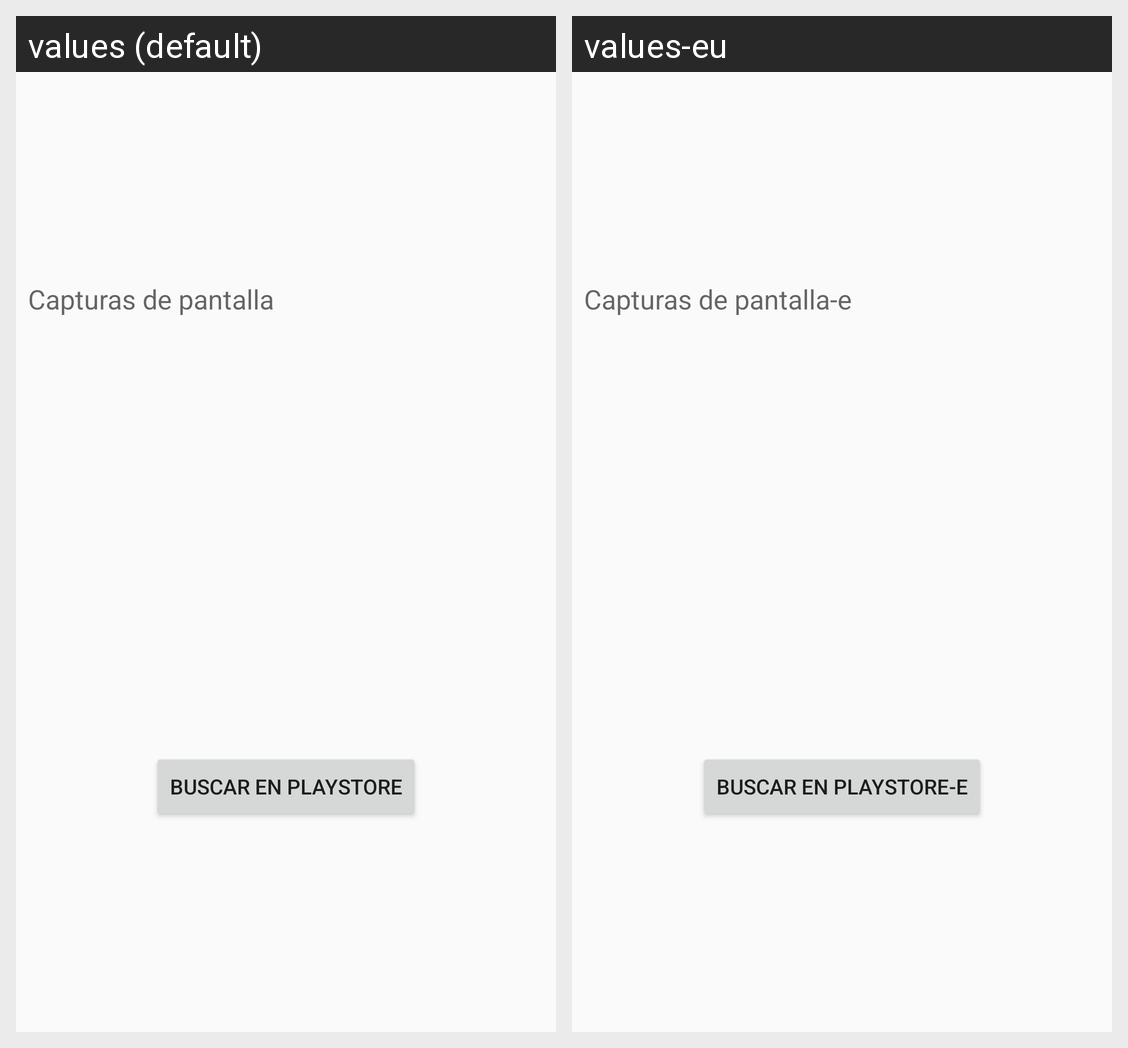

The same Android screen rendered under two of its app's locales, left to right. List the strings drawn on it with the default value and each locale's translation.
Android screen res/layout/activity_app_info.xml rendered under 2 locales, left to right: values (default), values-eu. Device: Nexus 5 (rendered at 1080×1920; each locale shown at half size, 540×960, under a caption strip naming it); theme TemaClaro.
Strings drawn on this screen, with the default value and each locale's value (text and hints the layout hard-codes, and strings that could not be matched under every locale, appear in the picture but are not listed):

capturas_de_pantalla
  values: Capturas de pantalla
  values-eu: Capturas de pantalla-e

buscar_en_play
  values: Buscar en PlayStore
  values-eu: Buscar en PlayStore-e
